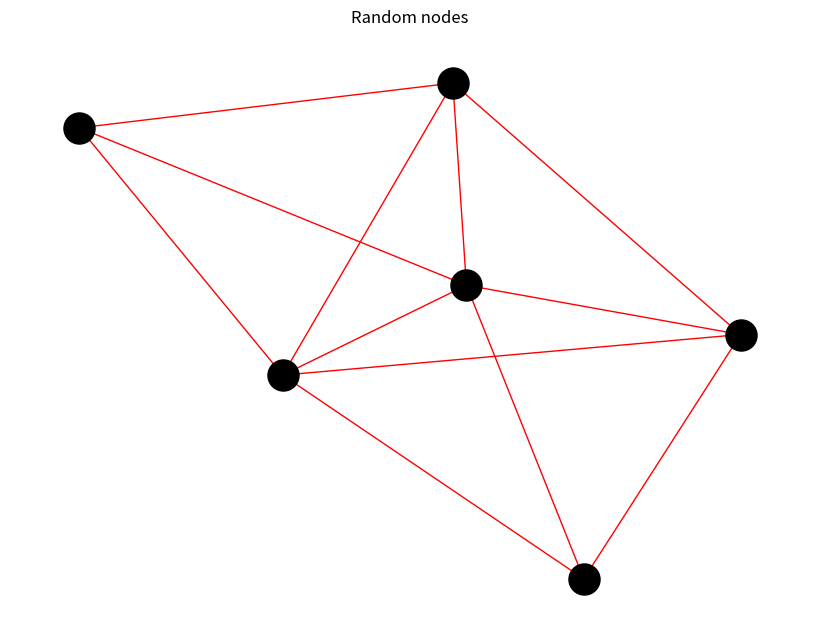

Write Python code to recreate this figure.
import networkx as nx
import matplotlib.pyplot as plt
import random

num_nodes = random.randint(6, 13)
G = nx.gnm_random_graph(num_nodes, random.randint(num_nodes, num_nodes*(num_nodes-1)//2))

plt.figure(figsize=(8, 6))
nx.draw(G, with_labels=True, node_color='black', edge_color='red', node_size=500, font_size=10)
plt.title("Random nodes")
plt.show()
